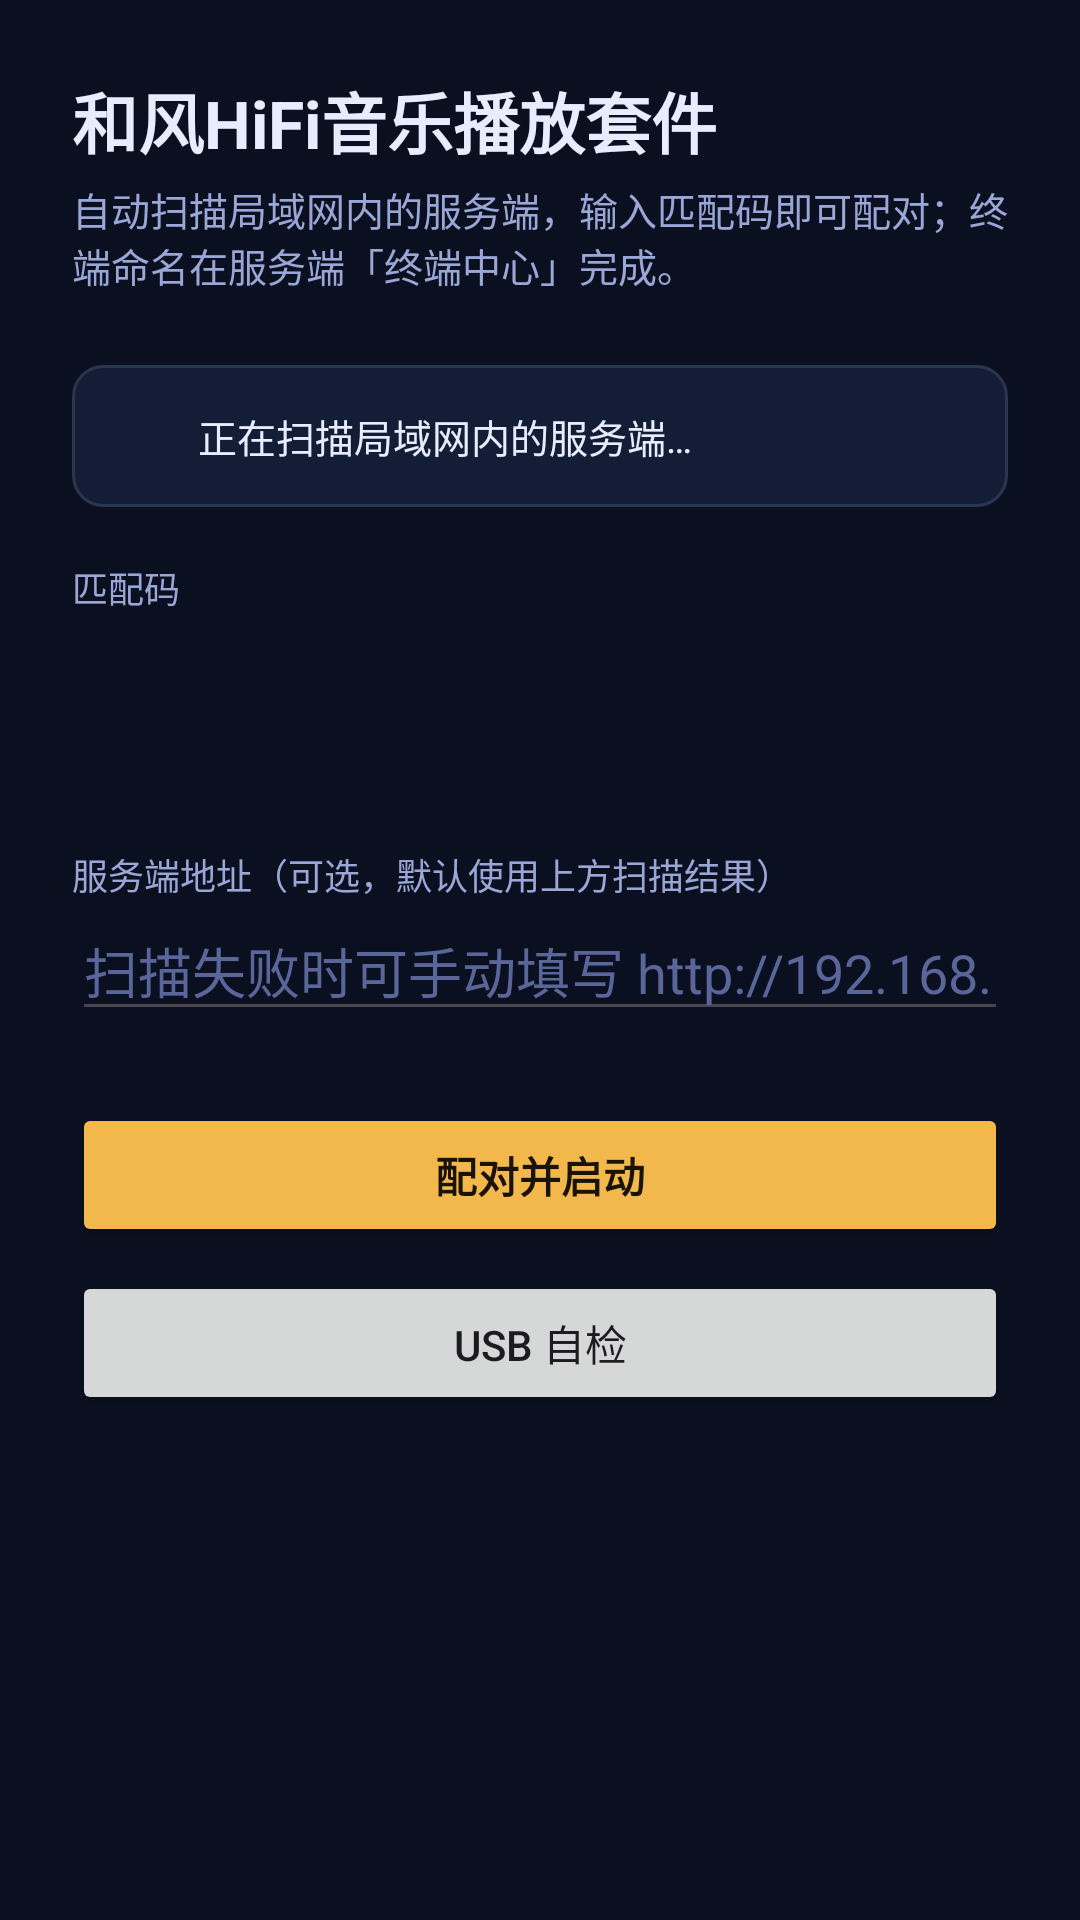

Android layout source for this screen:
<!-- AndroidManifest.xml: application theme Theme.ZephyrTerminal -->
<!-- res/layout/activity_main.xml -->
<?xml version="1.0" encoding="utf-8"?>
<LinearLayout xmlns:android="http://schemas.android.com/apk/res/android"
    android:layout_width="match_parent"
    android:layout_height="match_parent"
    android:orientation="vertical"
    android:background="#0B1020">

    <LinearLayout
        android:id="@+id/topbar"
        android:layout_width="match_parent"
        android:layout_height="wrap_content"
        android:orientation="horizontal"
        android:gravity="center_vertical"
        android:padding="12dp"
        android:visibility="gone">

        <TextView
            android:layout_width="0dp"
            android:layout_height="wrap_content"
            android:layout_weight="1"
            android:text="@string/app_name"
            android:textColor="#E8ECFF"
            android:textSize="16sp"
            android:textStyle="bold" />

        <Button
            android:id="@+id/usb_test_console"
            android:layout_width="wrap_content"
            android:layout_height="wrap_content"
            android:text="@string/usb_test" />

        <Button
            android:id="@+id/reconfigure"
            android:layout_width="wrap_content"
            android:layout_height="wrap_content"
            android:text="@string/reconfigure" />
    </LinearLayout>

    <ScrollView
        android:id="@+id/setup"
        android:layout_width="match_parent"
        android:layout_height="match_parent"
        android:fillViewport="true">

        <LinearLayout
            android:layout_width="match_parent"
            android:layout_height="wrap_content"
            android:orientation="vertical"
            android:padding="24dp">

            <TextView
                android:layout_width="wrap_content"
                android:layout_height="wrap_content"
                android:text="@string/setup_title"
                android:textColor="#E8ECFF"
                android:textSize="22sp"
                android:textStyle="bold" />

            <TextView
                android:layout_width="wrap_content"
                android:layout_height="wrap_content"
                android:layout_marginTop="4dp"
                android:layout_marginBottom="20dp"
                android:text="@string/setup_subtitle"
                android:textColor="#9AA6D6"
                android:textSize="13sp" />

            <LinearLayout
                android:layout_width="match_parent"
                android:layout_height="wrap_content"
                android:layout_marginTop="4dp"
                android:orientation="horizontal"
                android:gravity="center_vertical"
                android:padding="14dp"
                android:background="@drawable/code_box_idle">

                <ProgressBar
                    android:id="@+id/scan_progress"
                    style="?android:attr/progressBarStyleSmall"
                    android:layout_width="wrap_content"
                    android:layout_height="wrap_content"
                    android:indeterminateTint="#F2B84B" />

                <TextView
                    android:id="@+id/scan_state"
                    android:layout_width="0dp"
                    android:layout_height="wrap_content"
                    android:layout_weight="1"
                    android:layout_marginStart="12dp"
                    android:text="@string/discovering"
                    android:textColor="#E8ECFF"
                    android:textSize="13sp" />

                <Button
                    android:id="@+id/rescan"
                    style="?android:attr/buttonBarButtonStyle"
                    android:layout_width="wrap_content"
                    android:layout_height="wrap_content"
                    android:minWidth="0dp"
                    android:minHeight="0dp"
                    android:padding="6dp"
                    android:text="@string/rescan"
                    android:textColor="#F2B84B"
                    android:textSize="12sp"
                    android:visibility="gone" />
            </LinearLayout>

            <TextView
                android:layout_width="wrap_content"
                android:layout_height="wrap_content"
                android:layout_marginTop="18dp"
                android:text="@string/token"
                android:textColor="#9AA6D6"
                android:textSize="12sp" />

            <FrameLayout
                android:id="@+id/code_entry"
                android:layout_width="match_parent"
                android:layout_height="wrap_content"
                android:layout_marginTop="8dp">

                <LinearLayout
                    android:id="@+id/code_boxes"
                    android:layout_width="match_parent"
                    android:layout_height="54dp"
                    android:orientation="horizontal" />

                <EditText
                    android:id="@+id/code_input"
                    android:layout_width="match_parent"
                    android:layout_height="match_parent"
                    android:background="@null"
                    android:cursorVisible="false"
                    android:importantForAutofill="no"
                    android:inputType="number"
                    android:maxLength="8"
                    android:textColor="@android:color/transparent"
                    android:textSize="1sp" />
            </FrameLayout>

            <TextView
                android:layout_width="wrap_content"
                android:layout_height="wrap_content"
                android:layout_marginTop="16dp"
                android:text="@string/server_url"
                android:textColor="#9AA6D6"
                android:textSize="12sp" />

            <EditText
                android:id="@+id/server"
                android:layout_width="match_parent"
                android:layout_height="wrap_content"
                android:hint="@string/server_hint"
                android:inputType="textUri"
                android:textColor="#E8ECFF"
                android:textColorHint="#5A6699" />

            <Button
                android:id="@+id/start"
                android:layout_width="match_parent"
                android:layout_height="wrap_content"
                android:layout_marginTop="24dp"
                android:backgroundTint="#F2B84B"
                android:textColor="#1A1304"
                android:textStyle="bold"
                android:text="@string/start" />

            <Button
                android:id="@+id/usb_test_setup"
                android:layout_width="match_parent"
                android:layout_height="wrap_content"
                android:layout_marginTop="8dp"
                android:text="@string/usb_test" />

            <TextView
                android:id="@+id/status"
                android:layout_width="match_parent"
                android:layout_height="wrap_content"
                android:layout_marginTop="16dp"
                android:textColor="#FFCF6E"
                android:textSize="13sp" />
        </LinearLayout>
    </ScrollView>

    <WebView
        android:id="@+id/webview"
        android:layout_width="match_parent"
        android:layout_height="match_parent"
        android:visibility="gone" />
</LinearLayout>
<!-- resources referenced by this layout -->
<resources>
  <!-- drawable code_box_idle (drawable) -->
  <?xml version="1.0" encoding="utf-8"?>
  <shape xmlns:android="http://schemas.android.com/apk/res/android" android:shape="rectangle">
      <solid android:color="#141D36" />
      <stroke android:width="1dp" android:color="#2A3550" />
      <corners android:radius="10dp" />
  </shape>
  <string name="app_name">Zephyr HiFi Kit</string>
  <string name="discovering">正在扫描局域网内的服务端…</string>
  <string name="reconfigure">重新配置</string>
  <string name="rescan">重新扫描</string>
  <string name="server_hint">扫描失败时可手动填写 http://192.168.1.10:8080</string>
  <string name="server_url">服务端地址（可选，默认使用上方扫描结果）</string>
  <string name="setup_subtitle">自动扫描局域网内的服务端，输入匹配码即可配对；终端命名在服务端「终端中心」完成。</string>
  <string name="setup_title">和风HiFi音乐播放套件</string>
  <string name="start">配对并启动</string>
  <string name="token">匹配码</string>
  <string name="usb_test">USB 自检</string>
  <style name="Theme.ZephyrTerminal" parent="Theme.Material3.DayNight.NoActionBar">
          <item name="android:statusBarColor">#0B1020</item>
          <item name="android:navigationBarColor">#0B1020</item>
          <item name="android:windowBackground">#0B1020</item>
      </style>
</resources>
